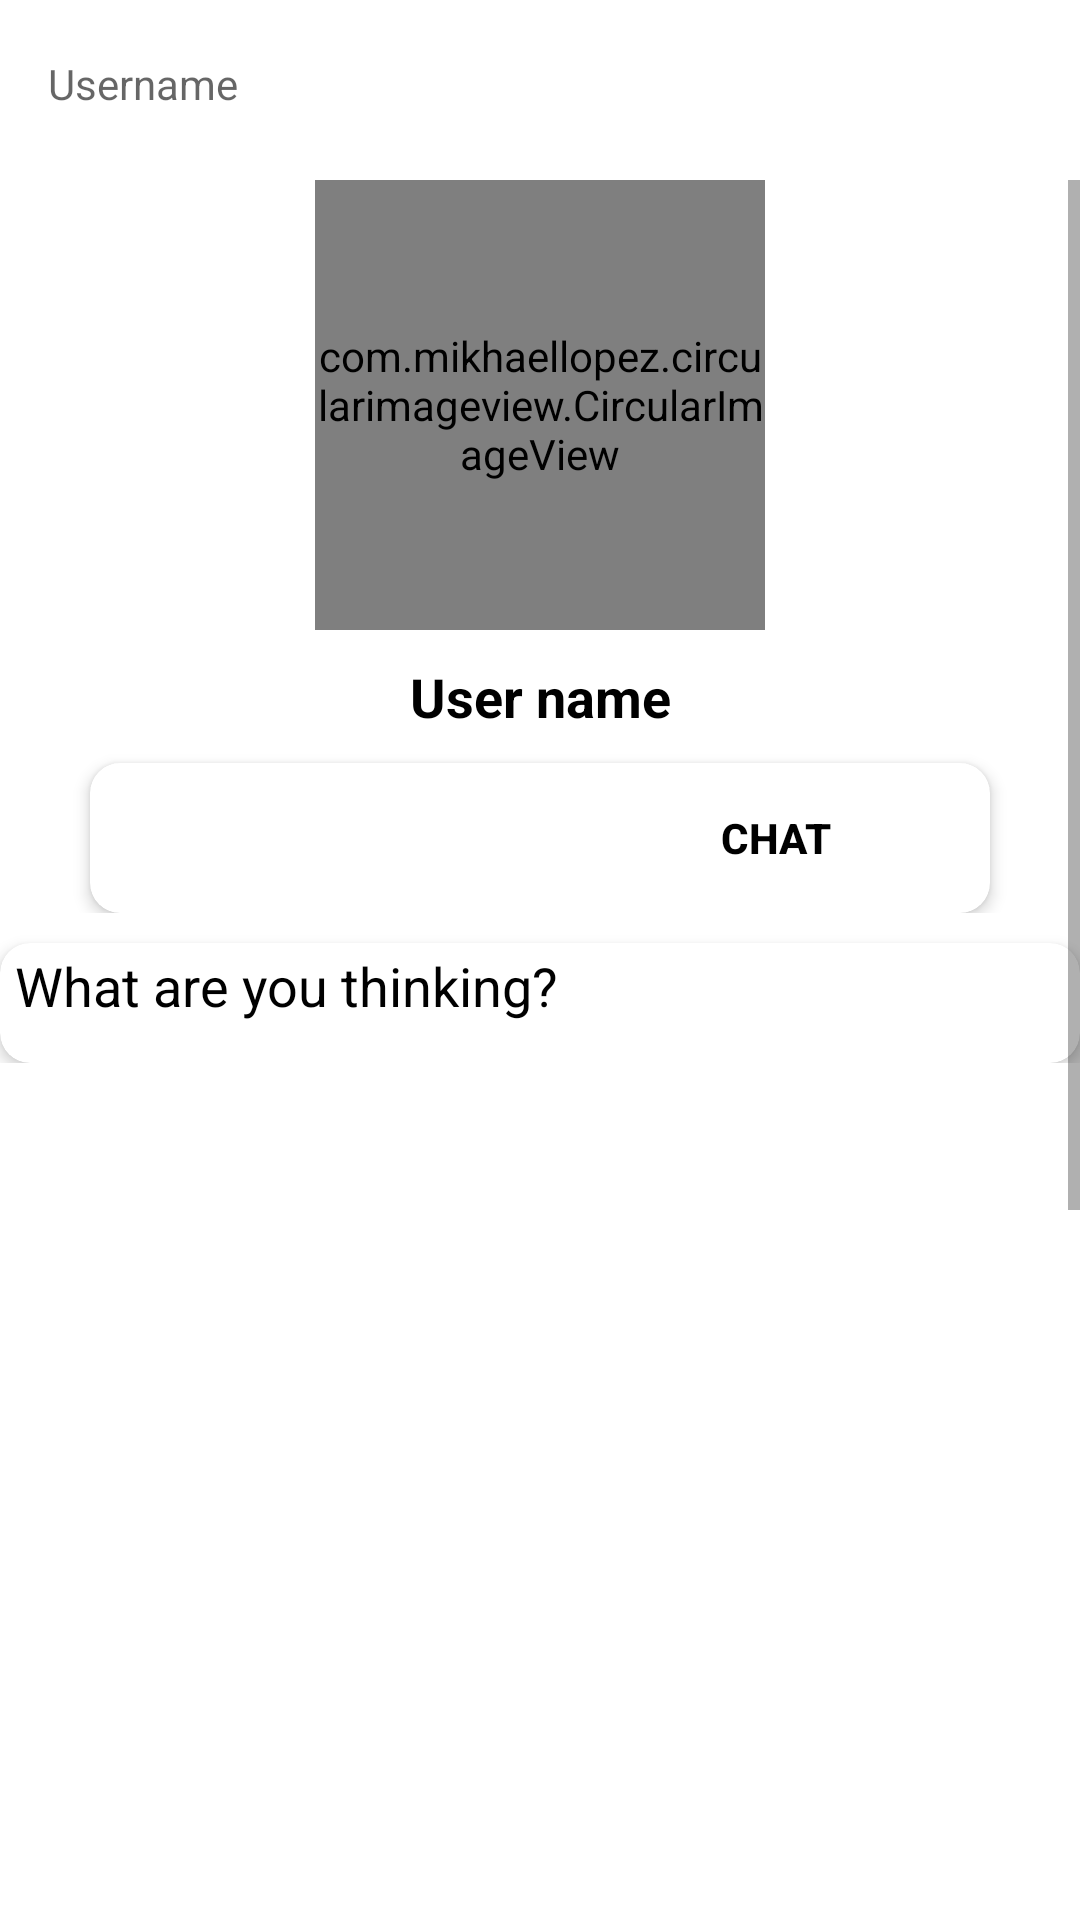

This screen was rendered from an Android layout file. Write that file and the resources it references.
<!-- AndroidManifest.xml: application theme Theme.Ume_FrontEnd -->
<!-- res/layout/fragment_profile.xml -->
<?xml version="1.0" encoding="utf-8"?>
<androidx.constraintlayout.widget.ConstraintLayout xmlns:android="http://schemas.android.com/apk/res/android"
    xmlns:app="http://schemas.android.com/apk/res-auto"
    xmlns:tools="http://schemas.android.com/tools"
    android:layout_width="match_parent"
    android:layout_height="match_parent"
    tools:context=".ui.Fragment.ProfileFragment">

    <androidx.appcompat.widget.Toolbar
        android:id="@+id/toolbarBack"
        android:layout_width="match_parent"
        android:layout_height="?attr/actionBarSize"
        app:layout_constraintStart_toStartOf="parent"
        app:layout_constraintTop_toTopOf="parent"
        app:navigationIcon="@drawable/ic_back">

        <TextView
            android:id="@+id/txtUserNameProfile"
            android:layout_width="wrap_content"
            android:layout_height="wrap_content"
            android:hint="Username"
            android:textColor="@color/black" />
    </androidx.appcompat.widget.Toolbar>

    <LinearLayout
        android:layout_width="match_parent"
        android:layout_height="match_parent"
        android:layout_marginTop="60dp"
        android:orientation="vertical">

        <ScrollView
            android:layout_width="match_parent"
            android:layout_height="match_parent">

            <LinearLayout
                android:layout_width="match_parent"
                android:layout_height="wrap_content"
                android:orientation="vertical">

                <androidx.constraintlayout.widget.ConstraintLayout
                    android:layout_width="match_parent"
                    android:layout_height="wrap_content">

                    <com.mikhaellopez.circularimageview.CircularImageView
                        android:id="@+id/userAvatarImg"
                        android:layout_width="150dp"
                        android:layout_height="150dp"
                        android:layout_centerHorizontal="true"
                        android:layout_centerVertical="true"
                        android:src="@drawable/default_image1"
                        app:civ_border_width="2dp"
                        app:layout_constraintEnd_toEndOf="parent"
                        app:layout_constraintStart_toStartOf="parent"
                        app:layout_constraintTop_toTopOf="parent"
                        tools:ignore="ImageContrastCheck" />


                    <TextView
                        android:id="@+id/txtUsername"
                        android:layout_width="wrap_content"
                        android:layout_height="wrap_content"
                        android:layout_below="@id/userAvatarImg"
                        android:layout_centerHorizontal="true"
                        android:hint="User name"
                        android:padding="10dp"
                        android:textColor="@color/black"
                        android:textColorHint="@color/black"
                        android:textSize="18sp"
                        android:textStyle="bold"
                        app:layout_constraintBottom_toTopOf="@+id/cardView"
                        app:layout_constraintEnd_toEndOf="parent"
                        app:layout_constraintStart_toStartOf="parent"
                        app:layout_constraintTop_toBottomOf="@+id/userAvatarImg"
                        app:layout_constraintVertical_bias="0.0" />

                    <androidx.cardview.widget.CardView
                        android:id="@+id/cardView"
                        android:layout_width="300dp"
                        android:layout_height="50dp"
                        android:layout_marginStart="18dp"
                        android:layout_marginEnd="18dp"
                        android:elevation="3dp"
                        app:cardCornerRadius="10dp"
                        app:cardElevation="3dp"
                        app:cardMaxElevation="3dp"
                        app:layout_constraintBottom_toBottomOf="parent"
                        app:layout_constraintEnd_toEndOf="parent"
                        app:layout_constraintHorizontal_bias="0.496"
                        app:layout_constraintStart_toStartOf="parent"
                        app:layout_constraintVertical_bias="0.156">

                        <androidx.constraintlayout.widget.ConstraintLayout
                            android:layout_width="match_parent"
                            android:layout_height="match_parent"
                            android:layout_gravity="center"
                            android:paddingStart="5dp"
                            android:paddingTop="2dp"
                            android:paddingEnd="5dp"
                            android:paddingBottom="2dp">

                            <androidx.appcompat.widget.AppCompatButton
                                android:id="@+id/btnAddFriend"
                                android:layout_width="130dp"
                                android:layout_height="match_parent"
                                android:background="@drawable/custom_button_2"
                                android:backgroundTint="#000000"
                                android:fitsSystemWindows="true"
                                android:text="Add Friend"
                                android:textColor="@color/white"
                                android:textStyle="bold"
                                android:visibility="visible"
                                app:layout_constraintStart_toStartOf="parent"
                                app:layout_constraintTop_toTopOf="parent"
                                tools:ignore="TouchTargetSizeCheck" />

                            <androidx.appcompat.widget.AppCompatButton
                                android:id="@+id/btnUnFriend"
                                android:layout_width="130dp"
                                android:layout_height="match_parent"
                                android:layout_marginStart="0dp"
                                android:background="@drawable/custom_button_2"
                                android:backgroundTint="#000000"
                                android:fitsSystemWindows="true"
                                android:text="Unfriend"
                                android:textColor="@color/white"
                                android:textStyle="bold"
                                android:visibility="gone"
                                app:layout_constraintStart_toStartOf="parent"
                                app:layout_constraintTop_toTopOf="parent"
                                tools:layout_editor_absoluteX="6dp"
                                tools:layout_editor_absoluteY="6dp" />


                            <androidx.appcompat.widget.AppCompatButton
                                android:id="@+id/btnChat"
                                android:layout_width="125dp"
                                android:layout_height="match_parent"
                                android:layout_marginEnd="4dp"
                                android:background="@drawable/custom_button_2"
                                android:backgroundTint="#2AC6AF"
                                android:fitsSystemWindows="true"
                                android:text="Chat"
                                android:textColor="@color/black"
                                android:textStyle="bold"
                                app:layout_constraintBottom_toBottomOf="parent"
                                app:layout_constraintEnd_toEndOf="parent"
                                app:layout_constraintTop_toTopOf="parent"
                                tools:ignore="TouchTargetSizeCheck" />


                        </androidx.constraintlayout.widget.ConstraintLayout>


                    </androidx.cardview.widget.CardView>

                </androidx.constraintlayout.widget.ConstraintLayout>

                <LinearLayout
                    android:layout_width="match_parent"
                    android:layout_height="wrap_content"
                    android:orientation="horizontal">

                    <androidx.cardview.widget.CardView
                        android:id="@+id/cardViewContent"
                        android:layout_width="match_parent"
                        android:layout_height="40dp"
                        android:elevation="3dp"
                        app:cardCornerRadius="10dp"
                        android:layout_marginTop="10dp"
                        app:cardElevation="3dp"
                        app:cardMaxElevation="3dp"
                        app:layout_constraintBottom_toBottomOf="parent"
                        app:layout_constraintEnd_toEndOf="parent"
                        app:layout_constraintHorizontal_bias="0.496"
                        app:layout_constraintStart_toStartOf="parent"
                        app:layout_constraintVertical_bias="0.156"
                        >

                        <androidx.constraintlayout.widget.ConstraintLayout
                            android:layout_width="match_parent"
                            android:layout_height="match_parent"
                            android:layout_gravity="center"
                            android:paddingStart="5dp"
                            android:paddingTop="2dp"
                            android:paddingEnd="5dp"
                            android:paddingBottom="2dp"
                            >

                            <TextView
                                android:id="@+id/txtUserContent"
                                android:layout_width="match_parent"
                                android:layout_height="match_parent"
                                android:text="What are you thinking?"
                                android:textColor="@color/black"
                                android:textSize="18sp"
                                android:visibility="visible"
                                />

                        </androidx.constraintlayout.widget.ConstraintLayout>


                    </androidx.cardview.widget.CardView>
                </LinearLayout>

                <androidx.recyclerview.widget.RecyclerView
                    android:id="@+id/recProfile"
                    android:layout_width="match_parent"
                    android:layout_height="675dp"
                    tools:layout_editor_absoluteX="0dp"
                    android:layout_marginTop="10dp"/>

            </LinearLayout>


        </ScrollView>
    </LinearLayout>


</androidx.constraintlayout.widget.ConstraintLayout>
<!-- resources referenced by this layout -->
<resources>
  <style name="Theme.Ume_FrontEnd" parent="Theme.MaterialComponents.Light.NoActionBar">
          
          <item name="colorPrimary">@color/purple_500</item>
          <item name="colorPrimaryVariant">@color/purple_700</item>
          <item name="colorOnPrimary">@color/white</item>
          
          <item name="colorSecondary">@color/teal_200</item>
          <item name="colorSecondaryVariant">@color/teal_700</item>
          <item name="colorOnSecondary">@color/black</item>
          
          <item name="android:statusBarColor" tools:targetApi="l">?attr/colorPrimaryVariant</item>
          
      </style>
  <!-- not gathered from this repository: default colours our renderer supplied (Android Studio template values) -->
  <color name="purple_500">#FF6200EE</color>
  <color name="purple_700">#FF3700B3</color>
  <color name="teal_200">#FF03DAC5</color>
  <color name="teal_700">#FF018786</color>
  <color name="black">#FF000000</color>
  <color name="white">#FFFFFFFF</color>
</resources>
